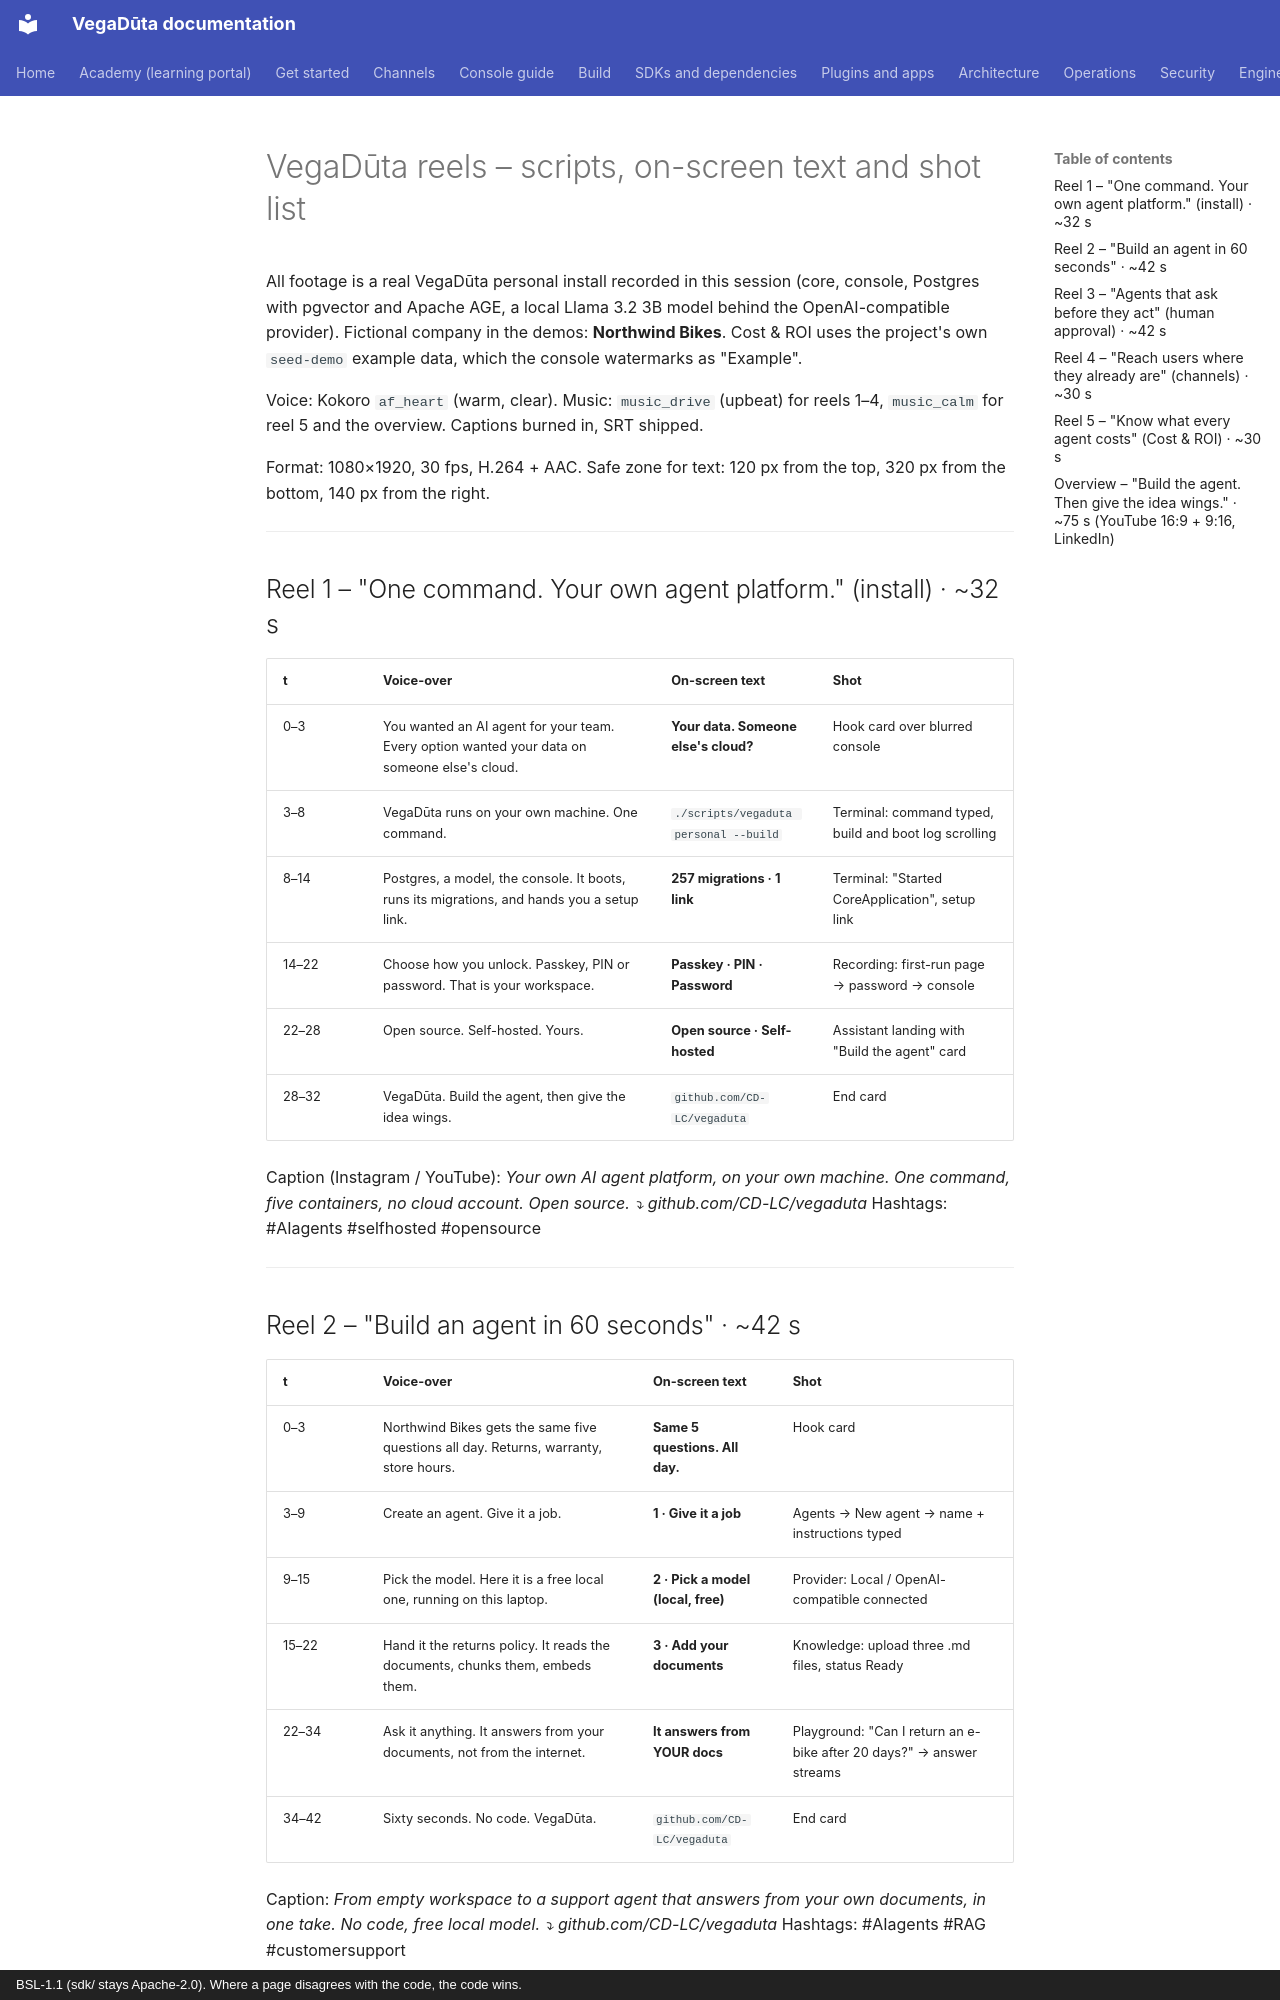

repository: CD-LC/vegaduta · page: marketing/reels/scripts/index.html · generator: mkdocs · copyright: BSL-1.1 (sdk/ stays Apache-2.0). Where a page disagrees with the code, the code wins.

# VegaDūta reels – scripts, on-screen text and shot list

All footage is a real VegaDūta personal install recorded in this session (core, console,
Postgres with pgvector and Apache AGE, a local Llama 3.2 3B model behind the OpenAI-compatible
provider). Fictional company in the demos: **Northwind Bikes**. Cost & ROI uses the project's
own `seed-demo` example data, which the console watermarks as "Example".

Voice: Kokoro `af_heart` (warm, clear). Music: `music_drive` (upbeat) for reels 1–4, `music_calm`
for reel 5 and the overview. Captions burned in, SRT shipped.

Format: 1080×1920, 30 fps, H.264 + AAC. Safe zone for text: 120 px from the top, 320 px from the
bottom, 140 px from the right.

---

## Reel 1 – "One command. Your own agent platform." (install) · ~32 s

| t | Voice-over | On-screen text | Shot |
|---|---|---|---|
| 0–3 | You wanted an AI agent for your team. Every option wanted your data on someone else's cloud. | **Your data. Someone else's cloud?** | Hook card over blurred console |
| 3–8 | VegaDūta runs on your own machine. One command. | `./scripts/vegaduta personal --build` | Terminal: command typed, build and boot log scrolling |
| 8–14 | Postgres, a model, the console. It boots, runs its migrations, and hands you a setup link. | **257 migrations · 1 link** | Terminal: "Started CoreApplication", setup link |
| 14–22 | Choose how you unlock. Passkey, PIN or password. That is your workspace. | **Passkey · PIN · Password** | Recording: first-run page → password → console |
| 22–28 | Open source. Self-hosted. Yours. | **Open source · Self-hosted** | Assistant landing with "Build the agent" card |
| 28–32 | VegaDūta. Build the agent, then give the idea wings. | `github.com/CD-LC/vegaduta` | End card |

Caption (Instagram / YouTube): *Your own AI agent platform, on your own machine. One command, five
containers, no cloud account. Open source. ⤵ github.com/CD-LC/vegaduta*
Hashtags: #AIagents #selfhosted #opensource

---
